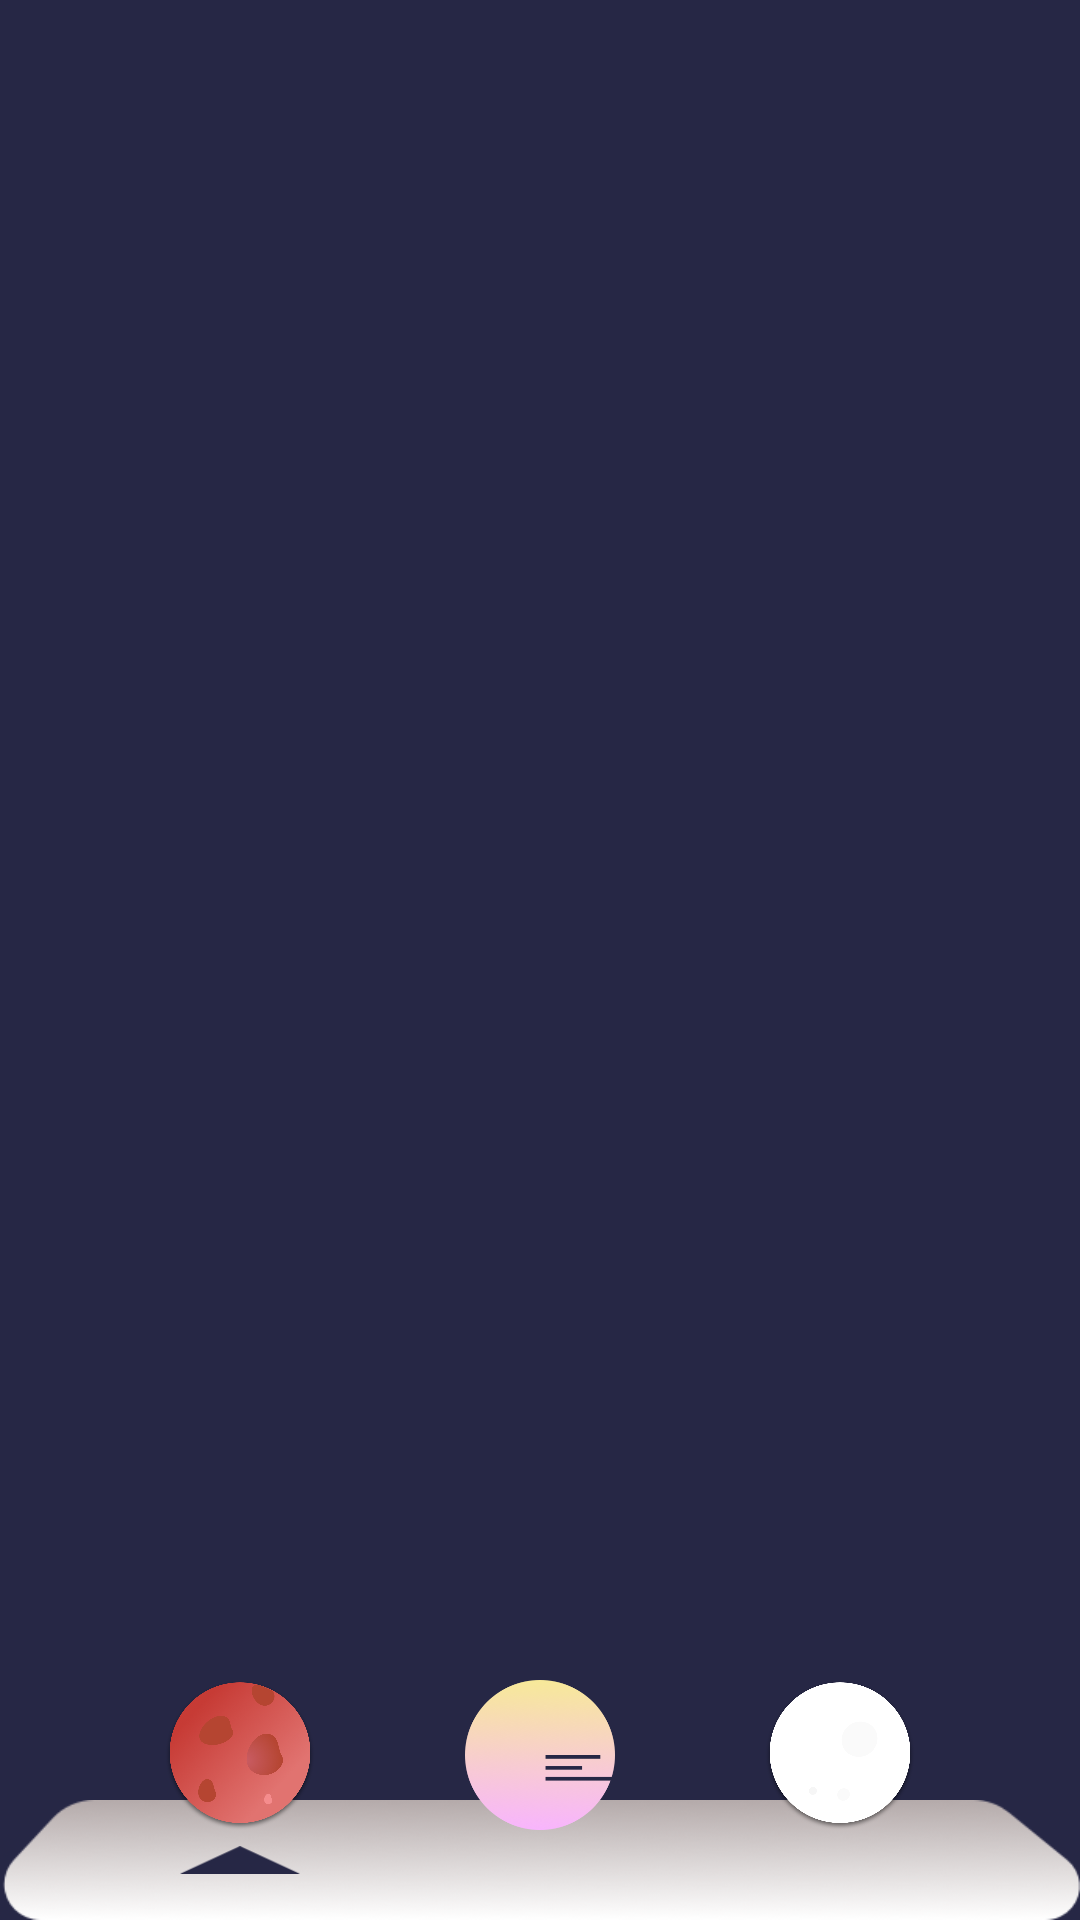

Write the Android layout XML for this screen, with the resource values it uses.
<!-- AndroidManifest.xml: application theme AppTheme -->
<!-- res/layout/detail_bottom.xml -->
<?xml version="1.0" encoding="utf-8"?>
<RelativeLayout xmlns:android="http://schemas.android.com/apk/res/android"
    android:orientation="vertical" android:layout_width="match_parent"
    android:layout_height="100dp"
    android:layout_marginStart="20dp"
    android:layout_marginEnd="20dp">
    
    <androidx.appcompat.widget.AppCompatImageView
        android:id="@+id/imgBottomBar"
        android:layout_width="match_parent"
        android:layout_height="40dp"
        android:src="@mipmap/bottombar"
        android:scaleType="fitXY"
        android:layout_alignParentBottom="true"
        android:layout_centerHorizontal="true"
        />

    <androidx.appcompat.widget.LinearLayoutCompat
        android:layout_width="match_parent"
        android:layout_height="wrap_content"
        android:orientation="horizontal"
        android:layout_alignParentBottom="true"
        android:layout_marginBottom="30dp"
        android:layout_marginStart="30dp"
        android:layout_marginEnd="30dp">
        <LinearLayout
            android:layout_width="0dp"
            android:layout_weight="1"
            android:layout_height="wrap_content"
            android:orientation="vertical">
            <androidx.appcompat.widget.AppCompatImageView
                android:id="@+id/imgPlanetProfile"
                android:layout_width="50dp"
                android:layout_height="50dp"
                android:src="@mipmap/mars"
                android:scaleType="fitCenter"
                android:layout_gravity="center"
                />
        </LinearLayout>

        <LinearLayout
            android:layout_width="0dp"
            android:layout_weight="1"
            android:layout_height="wrap_content"
            android:orientation="vertical">
            <androidx.appcompat.widget.AppCompatImageView
                android:id="@+id/imgPlanetFact"
                android:layout_width="50dp"
                android:layout_height="50dp"
                android:src="@mipmap/planet_fact"
                android:scaleType="fitCenter"
                android:layout_gravity="center"
                />
        </LinearLayout>

        <LinearLayout
            android:layout_width="0dp"
            android:layout_weight="1"
            android:layout_height="wrap_content"
            android:orientation="vertical">
            <androidx.appcompat.widget.AppCompatImageView
                android:id="@+id/imgPlanetMoon"
                android:layout_width="50dp"
                android:layout_height="50dp"
                android:src="@mipmap/moon"
                android:scaleType="fitCenter"
                android:layout_gravity="center"
                />
        </LinearLayout>
    </androidx.appcompat.widget.LinearLayoutCompat>

    <androidx.appcompat.widget.LinearLayoutCompat
        android:layout_width="match_parent"
        android:layout_height="wrap_content"
        android:orientation="horizontal"
        android:layout_alignParentBottom="true"
        android:layout_marginBottom="10dp"
        android:layout_marginStart="30dp"
        android:layout_marginEnd="30dp">
        <LinearLayout
            android:layout_width="0dp"
            android:layout_weight="1"
            android:layout_height="wrap_content"
            android:orientation="vertical">
            <androidx.appcompat.widget.AppCompatImageView
                android:id="@+id/imgProfileBar"
                android:layout_width="40dp"
                android:layout_height="20dp"
                android:src="@mipmap/arrow"
                android:scaleType="fitCenter"
                android:layout_gravity="center"
                />
        </LinearLayout>

        <LinearLayout
            android:layout_width="0dp"
            android:layout_weight="1"
            android:layout_height="wrap_content"
            android:orientation="vertical">

            <androidx.appcompat.widget.AppCompatImageView
                android:id="@+id/imgFactBar"
                android:layout_width="40dp"
                android:layout_height="20dp"
                android:src="@mipmap/arrow"
                android:scaleType="fitCenter"
                android:layout_gravity="center"
                android:visibility="gone"
                />
        </LinearLayout>

        <LinearLayout
            android:layout_width="0dp"
            android:layout_weight="1"
            android:layout_height="wrap_content"
            android:orientation="vertical">

            <androidx.appcompat.widget.AppCompatImageView
                android:id="@+id/imgMoonBar"
                android:layout_width="40dp"
                android:layout_height="20dp"
                android:src="@mipmap/arrow"
                android:scaleType="fitCenter"
                android:layout_gravity="center"
                android:visibility="gone"
                />
        </LinearLayout>
    </androidx.appcompat.widget.LinearLayoutCompat>

</RelativeLayout>
<!-- resources referenced by this layout -->
<resources>
  <!-- mipmap arrow: png bitmap (mipmap-hdpi, 587 bytes) -->
  <!-- mipmap bottombar: png bitmap (mipmap-hdpi, 3994 bytes) -->
  <!-- mipmap mars: png bitmap (mipmap-hdpi, 113229 bytes) -->
  <!-- mipmap moon: png bitmap (mipmap-hdpi, 26281 bytes) -->
  <!-- mipmap planet_fact: png bitmap (mipmap-hdpi, 13490 bytes) -->
  <style name="AppTheme" parent="Theme.AppCompat.Light.NoActionBar">
          
          <item name="colorPrimary">@color/colorPrimary</item>
          <item name="colorPrimaryDark">@color/colorPrimaryDark</item>
          <item name="colorAccent">@color/colorAccent</item>
          <item name="android:textColor">@android:color/white</item>
          <item name="android:windowBackground">@color/colorPrimary</item>
      </style>
  <color name="colorPrimary">#262745</color>
  <color name="colorPrimaryDark">#22233E</color>
  <color name="colorAccent">#F7E999</color>
</resources>
